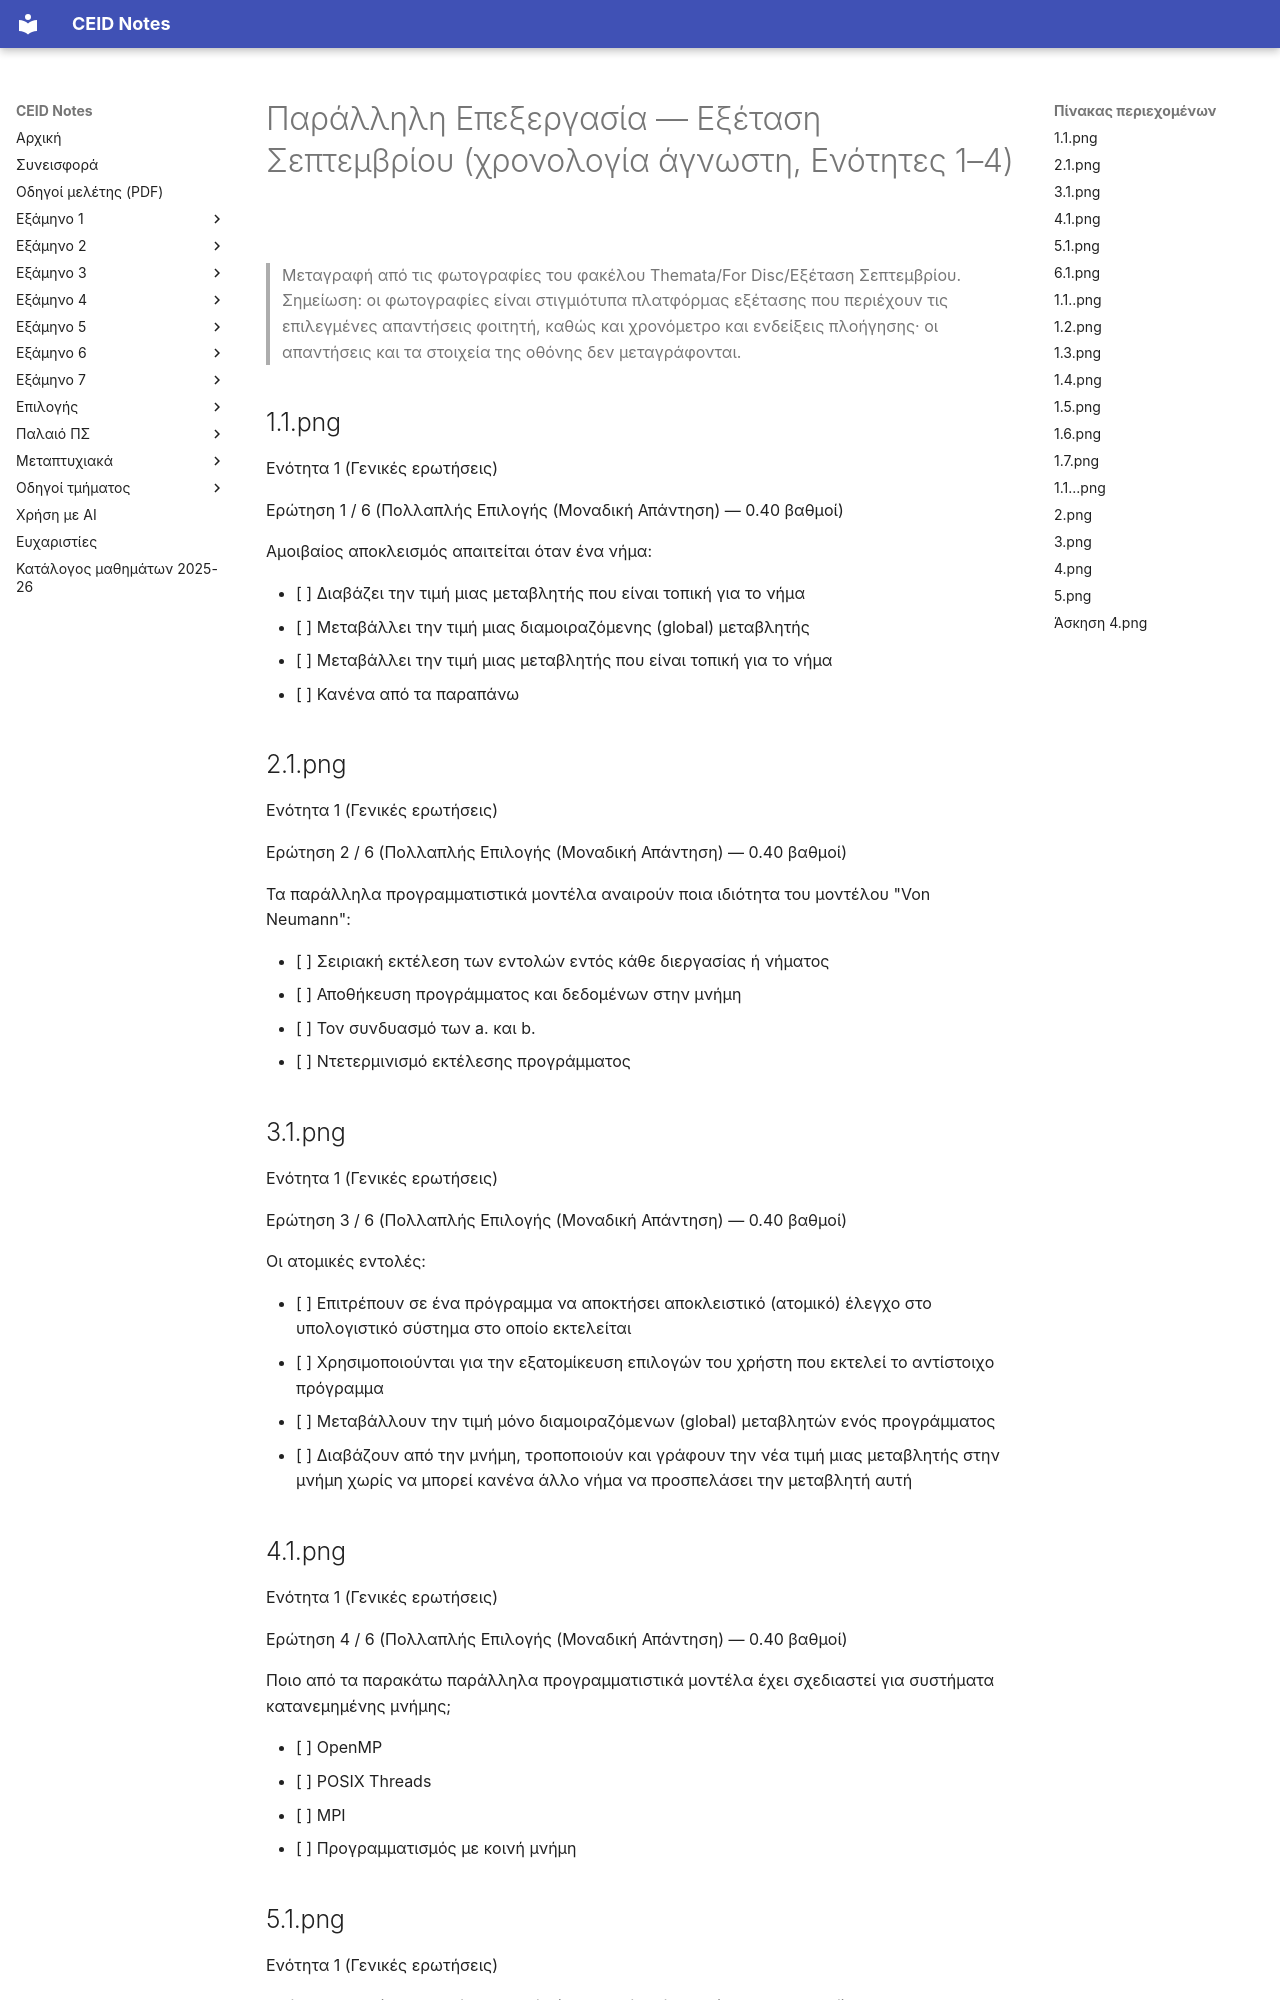

repository: kdngiorgos/ceid-notes · page: Electives (Μαθήματα Επιλογής)/Εαρινά (Spring)/Παράλληλη Επεξεργασία - CEID_25EE607/Previous Exams/2021-b.html · generator: mkdocs

---
course: CEID_25EE607
session: 2021-b
label: Εξέταση Σεπτεμβρίου (χρονολογία άγνωστη, Ενότητες 1–4)
sources:
- Themata/For Disc/Εξέταση Σεπτεμβρίου/1.1.png
- Themata/For Disc/Εξέταση Σεπτεμβρίου/2.1.png
- Themata/For Disc/Εξέταση Σεπτεμβρίου/3.1.png
- Themata/For Disc/Εξέταση Σεπτεμβρίου/4.1.png
- Themata/For Disc/Εξέταση Σεπτεμβρίου/5.1.png
- Themata/For Disc/Εξέταση Σεπτεμβρίου/6.1.png
- Themata/For Disc/Εξέταση Σεπτεμβρίου/1.1..png
- Themata/For Disc/Εξέταση Σεπτεμβρίου/1.2.png
- Themata/For Disc/Εξέταση Σεπτεμβρίου/1.3.png
- Themata/For Disc/Εξέταση Σεπτεμβρίου/1.4.png
- Themata/For Disc/Εξέταση Σεπτεμβρίου/1.5.png
- Themata/For Disc/Εξέταση Σεπτεμβρίου/1.6.png
- Themata/For Disc/Εξέταση Σεπτεμβρίου/1.7.png
- Themata/For Disc/Εξέταση Σεπτεμβρίου/1.1...png
- Themata/For Disc/Εξέταση Σεπτεμβρίου/2.png
- Themata/For Disc/Εξέταση Σεπτεμβρίου/3.png
- Themata/For Disc/Εξέταση Σεπτεμβρίου/4.png
- Themata/For Disc/Εξέταση Σεπτεμβρίου/5.png
- Themata/For Disc/Εξέταση Σεπτεμβρίου/Άσκηση 4.png
- 5.1.png
format: mixed
duration_min: null
notes: χρονολογία άγνωστη· Ενότητα 1 (6 ερωτήσεις), Ενότητα 2 (7 ερωτήσεις), Ενότητα 3 (5 ερωτήσεις) και ελεύθερο κείμενο (Ενότητα 4)· η Άσκηση 4 κόβεται στο κάτω άκρο της φωτογραφίας (λείπει το τέλος του κειμένου)· η 5.1 του φακέλου υπάρχει και στο αρχείο 5.1.png της ρίζας (extra, ίδια ερώτηση)
transcription: partial
solutions: ai-unverified
---
# Παράλληλη Επεξεργασία — Εξέταση Σεπτεμβρίου (χρονολογία άγνωστη, Ενότητες 1–4)

> Μεταγραφή από τις φωτογραφίες του φακέλου Themata/For Disc/Εξέταση Σεπτεμβρίου.
> Σημείωση: οι φωτογραφίες είναι στιγμιότυπα πλατφόρμας εξέτασης που περιέχουν τις επιλεγμένες απαντήσεις φοιτητή, καθώς και χρονόμετρο και ενδείξεις πλοήγησης· οι απαντήσεις και τα στοιχεία της οθόνης δεν μεταγράφονται.

## 1.1.png

Ενότητα 1 (Γενικές ερωτήσεις)

Ερώτηση 1 / 6 (Πολλαπλής Επιλογής (Μοναδική Απάντηση) — 0.40 βαθμοί)

Αμοιβαίος αποκλεισμός απαιτείται όταν ένα νήμα:

- [ ] Διαβάζει την τιμή μιας μεταβλητής που είναι τοπική για το νήμα
- [ ] Μεταβάλλει την τιμή μιας διαμοιραζόμενης (global) μεταβλητής
- [ ] Μεταβάλλει την τιμή μιας μεταβλητής που είναι τοπική για το νήμα
- [ ] Κανένα από τα παραπάνω

## 2.1.png

Ενότητα 1 (Γενικές ερωτήσεις)

Ερώτηση 2 / 6 (Πολλαπλής Επιλογής (Μοναδική Απάντηση) — 0.40 βαθμοί)

Τα παράλληλα προγραμματιστικά μοντέλα αναιρούν ποια ιδιότητα του μοντέλου "Von Neumann":

- [ ] Σειριακή εκτέλεση των εντολών εντός κάθε διεργασίας ή νήματος
- [ ] Αποθήκευση προγράμματος και δεδομένων στην μνήμη
- [ ] Τον συνδυασμό των a. και b.
- [ ] Ντετερμινισμό εκτέλεσης προγράμματος

## 3.1.png

Ενότητα 1 (Γενικές ερωτήσεις)

Ερώτηση 3 / 6 (Πολλαπλής Επιλογής (Μοναδική Απάντηση) — 0.40 βαθμοί)

Οι ατομικές εντολές:

- [ ] Επιτρέπουν σε ένα πρόγραμμα να αποκτήσει αποκλειστικό (ατομικό) έλεγχο στο υπολογιστικό σύστημα στο οποίο εκτελείται
- [ ] Χρησιμοποιούνται για την εξατομίκευση επιλογών του χρήστη που εκτελεί το αντίστοιχο πρόγραμμα
- [ ] Μεταβάλλουν την τιμή μόνο διαμοιραζόμενων (global) μεταβλητών ενός προγράμματος
- [ ] Διαβάζουν από την μνήμη, τροποποιούν και γράφουν την νέα τιμή μιας μεταβλητής στην μνήμη χωρίς να μπορεί κανένα άλλο νήμα να προσπελάσει την μεταβλητή αυτή
